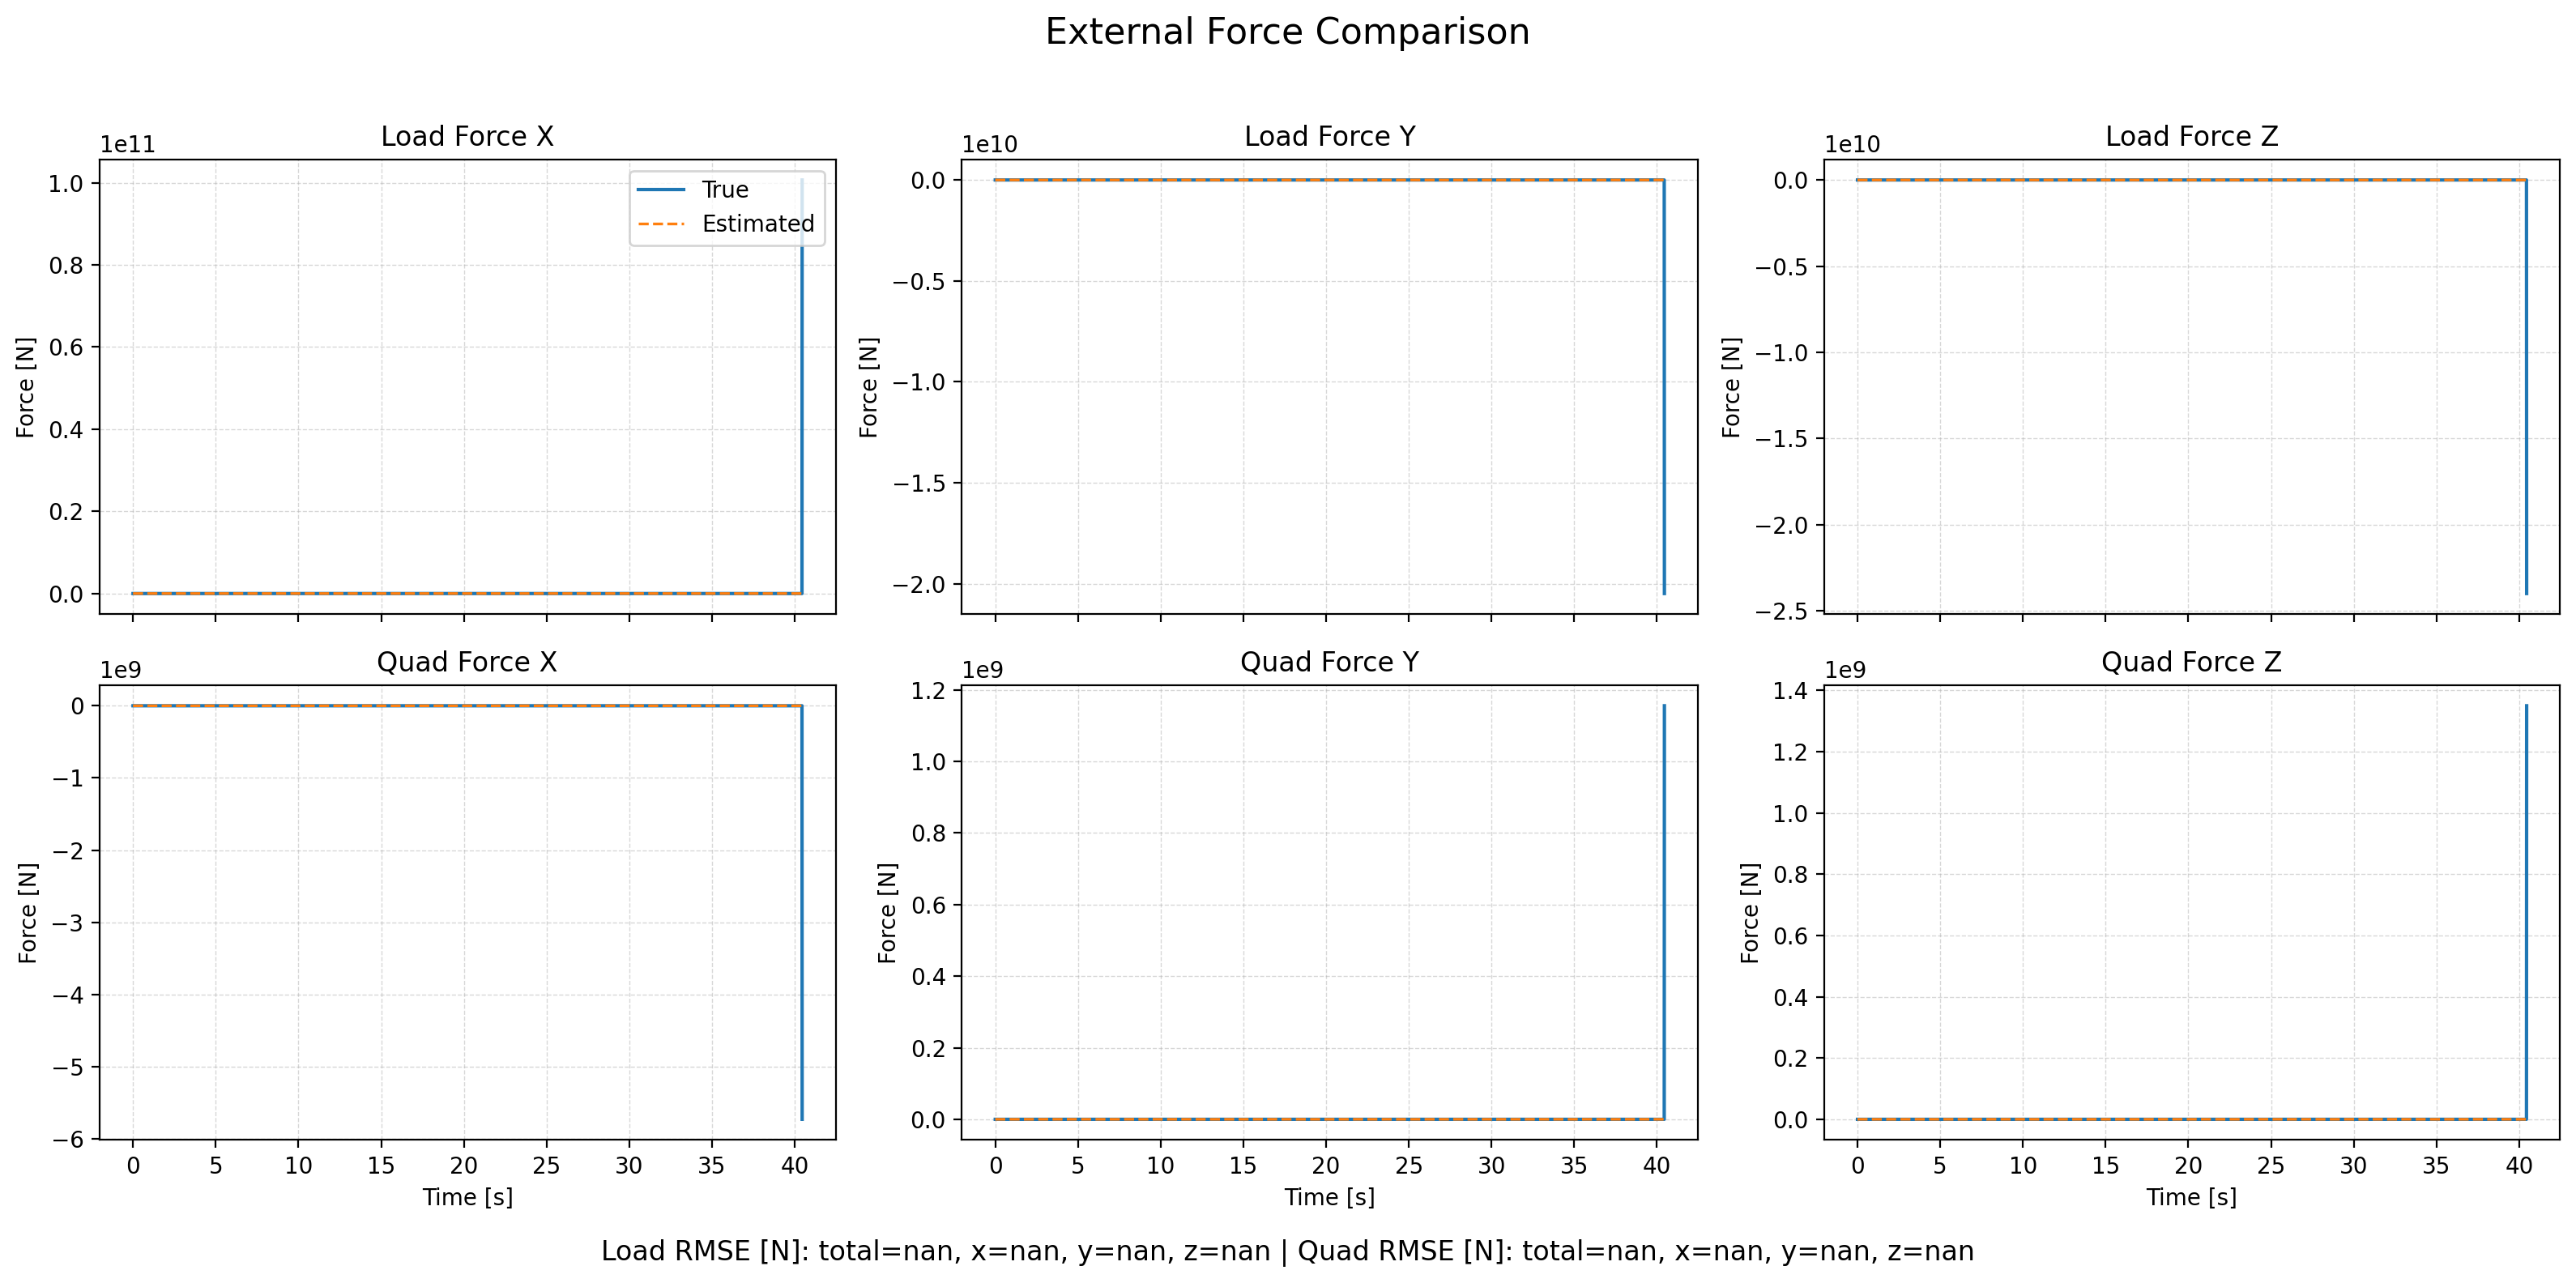

Data behind this chart, as committed beside it:
time, fl_true_x, fl_true_y, fl_true_z, fl_est_x, fl_est_y, fl_est_z, fq_true_x, fq_true_y, fq_true_z, fq_est_x, fq_est_y, fq_est_z, wind_x, wind_y, wind_z
1763898907, 0.0, 0.0, 4.64925356139793e-05, 0.0, 0.0, 0.0, 0.0, 0.0, 4.64925356139793e-05, 0.0, 0.0, 0.0001572, 0.0, 0.0, 0.0
1763898907, 0.0, 0.0, 4.6180995719970806e-05, 0.0, 0.0, 4.649207805473334e-05, 0.0, 0.0, 4.6180995719970806e-05, 0.0, 0.0, 0.0008593, 0.0, 0.0, 0.0
1763898907, 0.0, 0.0, 3.200986673300134e-05, 0.0, 0.0, 4.1900022652720325e-05, 0.0, 0.0, 3.200986673300134e-05, 0.0, 0.0, 0.002364, 0.0, 0.0, 0.0
1763898907, 0.0, 0.0, 5.151663217606212e-06, 4.158054308269423e-11, -7.459674869034447e-09, 1.820776095658626e-05, 0.0, 0.0, 5.1516632176062105e-06, 2.080531636475423e-08, 1.1596971371345266e-10, 0.005478, 0.0, 0.0, 0.0
1763898907, 1.1676186415026032e-12, -3.7635969889759696e-14, -8.84591324674249e-06, -2.3843200813399884e-07, -1.3039479926569051e-06, -6.881146896090899e-08, 2.4230487230539425e-08, -1.9232133578791677e-09, -8.845946632224123e-06, 1.8672474466824587e-05, -3.0488309674551347e-06, 0.01077, 0.0, 0.0, 0.0
1763898907, 3.279713344889049e-10, -5.457027003692178e-11, -5.013641506002551e-05, -3.4974243483320725e-06, -1.0288277290419064e-05, -3.0113360197980632e-05, 1.476007921753119e-06, -3.823613581528355e-07, -5.0159537474273704e-05, 0.0002079, -6.119690411013015e-05, 0.01752, 0.0, 0.0, 0.0
1763898907, 4.473019186226285e-09, -1.2821557918692782e-09, -7.74826644146485e-05, -1.6344015486172997e-05, -3.5145996672907925e-05, -6.480255750881813e-05, 7.8939897031804e-06, -3.489479582578461e-06, -7.795458309585531e-05, 0.0009373, -0.0003678, 0.02547, 0.0, 0.0, 0.0
1763898907, 2.5891409069958477e-08, -1.0385743318545985e-08, -0.0001037, -4.398037645163344e-05, -7.615183501240019e-05, -8.987995240829715e-05, 2.3598697786396488e-05, -1.3701401054840445e-05, -0.000107, 0.002608, -0.001246, 0.0357, 0.0, 0.0, 0.0
1763898907, 9.733694641530451e-08, -4.799142121641131e-08, -0.0001344, -8.58811313647877e-05, -0.0001279, -0.0001204, 5.384012402551673e-05, -3.532115564684695e-05, -0.0001467, 0.005451, -0.003, 0.04869, 0.0, 0.0, 0.0
1763898907, 2.3371164091467733e-07, -1.2978195615763168e-07, -0.0001382, -0.0001334, -0.0001799, -0.0001408, 9.156524497893957e-05, -6.353384314385769e-05, -0.000166, 0.009487, -0.005776, 0.06341, 0.0, 0.0, 0.0
1763898907, 4.5709187877919753e-07, -2.743381207684686e-07, -0.0001301, -0.0001742, -0.0002171, -0.0001339, 0.0001412, -0.0001024, -0.0001801, 0.01451, -0.009514, 0.07848, 0.0, 0.0, 0.0
1763898907, 8.37718178562709e-07, -5.320089743851091e-07, -0.0001287, -0.0002039, -0.0002324, -0.0001295, 0.0002164, -0.0001643, -0.0002086, 0.02019, -0.01404, 0.09292, 0.0, 0.0, 0.0
1763898907, 1.454342635388749e-06, -9.657649418774632e-07, -0.0001334, -0.0002264, -0.000228, -0.0001324, 0.0003233, -0.0002584, -0.0002511, 0.02613, -0.01915, 0.1061, 0.0, 0.0, 0.0
1763898907, 2.4370421267840555e-06, -1.6825170935774402e-06, -0.0001455, -0.0002478, -0.000208, -0.0001426, 0.0004679, -0.000396, -0.0003098, 0.03201, -0.02472, 0.1175, 0.0, 0.0, 0.0
1763898907, 3.9533251239428625e-06, -2.8302101869867793e-06, -0.0001649, -0.0002693, -0.0001749, -0.0001622, 0.0006525, -0.0005881, -0.0003854, 0.03756, -0.03061, 0.1269, 0.0, 0.0, 0.0
1763898907, 6.221166939333818e-06, -4.614744667851444e-06, -0.0001916, -0.0002891, -0.000127, -0.0001916, 0.0008775, -0.0008465, -0.0004786, 0.04253, -0.03673, 0.1342, 0.0, 0.0, 0.0
1763898907, 9.499981735220604e-06, -7.302806354110183e-06, -0.0002257, -0.0003047, -6.469027526782589e-05, -0.0002327, 0.001141, -0.001183, -0.0005893, 0.04673, -0.043, 0.1393, 0.0, 0.0, 0.0
1763898907, 1.4080172701551367e-05, -1.1223903568669155e-05, -0.000267, -0.0003112, 9.374089694858913e-06, -0.0002866, 0.00144, -0.001611, -0.0007165, 0.05005, -0.04933, 0.1423, 0.0, 0.0, 0.0
1763898907, 2.0295569814436312e-05, -1.6791288574030088e-05, -0.0003155, -0.0003064, 9.318337747794627e-05, -0.0003546, 0.001772, -0.002144, -0.0008587, 0.0524, -0.05567, 0.1436, 0.0, 0.0, 0.0
1763898907, 2.8533749481112415e-05, -2.4524419945122094e-05, -0.0003717, -0.0002928, 0.0001843, -0.0004392, 0.002133, -0.002796, -0.001015, 0.05376, -0.06198, 0.1432, 0.0, 0.0, 0.0
1763898907, 3.930081659117994e-05, -3.512603250411516e-05, -0.0004374, -0.0002705, 0.0002792, -0.0005432, 0.002521, -0.003587, -0.001184, 0.05416, -0.06828, 0.1414, 0.0, 0.0, 0.0
1763898907, 5.306976947187125e-05, -4.936665280475273e-05, -0.0005126, -0.0002337, 0.000373, -0.0006689, 0.002932, -0.004533, -0.001364, 0.05369, -0.07463, 0.1387, 0.0, 0.0, 0.0
1763898907, 7.029878470820244e-05, -6.810816477465612e-05, -0.0005969, -0.000179, 0.0004611, -0.0008167, 0.00336, -0.005651, -0.001547, 0.05246, -0.08111, 0.1353, 0.0, 0.0, 0.0
1763898907, 9.14578876084898e-05, -9.233937225941951e-05, -0.0006901, -0.0001108, 0.0005395, -0.0009867, 0.003803, -0.006956, -0.001726, 0.05057, -0.0878, 0.1312, 0.0, 0.0, 0.0
1763898907, 0.000117, -0.0001232, -0.0007916, -3.277841747327923e-05, 0.0006046, -0.001178, 0.004253, -0.008458, -0.00189, 0.04811, -0.09475, 0.1266, 0.0, 0.0, 0.0
1763898907, 0.0001475, -0.0001619, -0.0009017, 5.894222653310714e-05, 0.0006545, -0.001389, 0.0047, -0.01015, -0.002028, 0.04513, -0.102, 0.1216, 0.0, 0.0, 0.0
1763898907, 0.0001839, -0.0002106, -0.001024, 0.0001679, 0.0006832, -0.001614, 0.005133, -0.01202, -0.002135, 0.0416, -0.1093, 0.1163, 0.0, 0.0, 0.0
1763898907, 0.0002274, -0.0002718, -0.001162, 0.0002857, 0.0006771, -0.001849, 0.00554, -0.01403, -0.002206, 0.03741, -0.1165, 0.1103, 0.0, 0.0, 0.0
1763898907, 0.0002794, -0.0003487, -0.001322, 0.0004017, 0.000621, -0.002089, 0.005909, -0.01617, -0.002242, 0.03247, -0.1232, 0.1031, 0.0, 0.0, 0.0
1763898907, 0.0003416, -0.0004451, -0.001507, 0.0005171, 0.0005112, -0.002327, 0.006232, -0.0184, -0.002241, 0.02671, -0.1293, 0.09509, 0.0, 0.0, 0.0
1763898907, 0.0004156, -0.0005653, -0.001721, 0.0006376, 0.0003524, -0.002557, 0.006499, -0.02069, -0.002205, 0.02015, -0.1343, 0.08663, 0.0, 0.0, 0.0
1763898907, 0.0005028, -0.0007139, -0.001966, 0.0007616, 0.0001447, -0.002773, 0.006701, -0.02301, -0.002132, 0.01291, -0.1382, 0.07805, 0.0, 0.0, 0.0
1763898907, 0.0006043, -0.000895, -0.002241, 0.000884, -0.0001128, -0.002968, 0.006833, -0.02531, -0.002021, 0.00513, -0.1409, 0.06955, 0.0, 0.0, 0.0
1763898907, 0.0007206, -0.001113, -0.002544, 0.001002, -0.0004175, -0.003137, 0.00689, -0.02755, -0.001868, -0.003013, -0.1422, 0.06135, 0.0, 0.0, 0.0
1763898907, 0.0008527, -0.001371, -0.002874, 0.001117, -0.0007663, -0.003279, 0.006872, -0.02972, -0.001679, -0.01135, -0.142, 0.05362, 0.0, 0.0, 0.0
1763898907, 0.001001, -0.001677, -0.003231, 0.001236, -0.001157, -0.003394, 0.006779, -0.0318, -0.001459, -0.0197, -0.1405, 0.04647, 0.0, 0.0, 0.0
1763898907, 0.001167, -0.002033, -0.003612, 0.001368, -0.001588, -0.003489, 0.006614, -0.03376, -0.001215, -0.02791, -0.1374, 0.03997, 0.0, 0.0, 0.0
1763898907, 0.001352, -0.002448, -0.004021, 0.001515, -0.002061, -0.003572, 0.006379, -0.03562, -0.0009603, -0.0358, -0.1329, 0.03412, 0.0, 0.0, 0.0
1763898907, 0.001556, -0.002926, -0.004454, 0.00168, -0.002581, -0.003655, 0.006075, -0.03735, -0.0007026, -0.04324, -0.127, 0.0289, 0.0, 0.0, 0.0
1763898907, 0.001777, -0.00347, -0.004905, 0.001862, -0.003152, -0.003746, 0.005707, -0.03895, -0.0004444, -0.05011, -0.1199, 0.02425, 0.0, 0.0, 0.0
1763898907, 0.002016, -0.004084, -0.005368, 0.00206, -0.003778, -0.003852, 0.005279, -0.04042, -0.00019, -0.05633, -0.1115, 0.02009, 0.0, 0.0, 0.0
1763898907, 0.002271, -0.004769, -0.005835, 0.002277, -0.00446, -0.003976, 0.004795, -0.04174, 5.5361423888640674e-05, -0.06182, -0.102, 0.01634, 0.0, 0.0, 0.0
1763898907, 0.00254, -0.005527, -0.006299, 0.002515, -0.005201, -0.004121, 0.004259, -0.04291, 0.0002862, -0.06656, -0.09161, 0.01293, 0.0, 0.0, 0.0
1763898907, 0.002821, -0.006357, -0.00675, 0.002772, -0.006005, -0.004285, 0.003677, -0.04394, 0.0005013, -0.07055, -0.0804, 0.009774, 0.0, 0.0, 0.0
1763898907, 0.003111, -0.007257, -0.00718, 0.003044, -0.006868, -0.004462, 0.003055, -0.04481, 0.0006958, -0.07378, -0.06849, 0.006792, 0.0, 0.0, 0.0
1763898907, 0.00341, -0.008226, -0.007582, 0.003334, -0.007792, -0.004648, 0.002396, -0.04553, 0.0008635, -0.07628, -0.05602, 0.003916, 0.0, 0.0, 0.0
1763898907, 0.003712, -0.009261, -0.007946, 0.003632, -0.008777, -0.004834, 0.001705, -0.04609, 0.001001, -0.07809, -0.04317, 0.001108, 0.0, 0.0, 0.0
1763898907, 0.004017, -0.01036, -0.008265, 0.003927, -0.009823, -0.005007, 0.0009869, -0.0465, 0.001107, -0.07924, -0.03016, -0.001659, 0.0, 0.0, 0.0
1763898907, 0.004321, -0.01151, -0.00853, 0.004215, -0.01092, -0.005154, 0.0002467, -0.04675, 0.001178, -0.07977, -0.01719, -0.004423, 0.0, 0.0, 0.0
1763898907, 0.004621, -0.01271, -0.008735, 0.004485, -0.01208, -0.005263, -0.0005124, -0.04686, 0.001212, -0.0797, -0.004498, -0.007226, 0.0, 0.0, 0.0
1763898907, 0.004915, -0.01396, -0.008872, 0.004723, -0.01329, -0.005326, -0.001286, -0.04681, 0.001208, -0.07892, 0.007692, -0.01009, 0.0, 0.0, 0.0
1763898907, 0.0052, -0.01524, -0.008937, 0.004925, -0.01454, -0.005334, -0.00207, -0.04661, 0.001166, -0.07793, 0.01921, -0.01303, 0.0, 0.0, 0.0
1763898907, 0.005471, -0.01654, -0.008915, 0.005087, -0.01582, -0.005273, -0.002856, -0.04628, 0.001104, -0.0763, 0.02986, -0.01603, 0.0, 0.0, 0.0
1763898907, 0.005728, -0.01786, -0.008805, 0.005211, -0.01714, -0.00514, -0.003635, -0.04581, 0.001025, -0.07425, 0.03949, -0.01909, 0.0, 0.0, 0.0
1763898907, 0.005968, -0.01918, -0.008603, 0.005291, -0.01846, -0.004917, -0.004402, -0.04523, 0.0009388, -0.07179, 0.04796, -0.02219, 0.0, 0.0, 0.0
1763898907, 0.006195, -0.02053, -0.008323, 0.005327, -0.01981, -0.004617, -0.005159, -0.04454, 0.0008203, -0.06898, 0.05519, -0.02535, 0.0, 0.0, 0.0
1763898907, 0.006408, -0.02189, -0.007969, 0.005319, -0.0212, -0.004246, -0.005904, -0.04375, 0.0006683, -0.06587, 0.0611, -0.02857, 0.0, 0.0, 0.0
1763898907, 0.006607, -0.02327, -0.00754, 0.005264, -0.02263, -0.003803, -0.006632, -0.04286, 0.0004913, -0.06251, 0.06569, -0.03184, 0.0, 0.0, 0.0
1763898907, 0.006791, -0.02467, -0.007036, 0.005151, -0.02409, -0.003283, -0.007337, -0.04188, 0.0002991, -0.05892, 0.06894, -0.03508, 0.0, 0.0, 0.0
1763898907, 0.00696, -0.02608, -0.006459, 0.004973, -0.02559, -0.002685, -0.008016, -0.04084, 9.71575514823954e-05, -0.05516, 0.0709, -0.03822, 0.0, 0.0, 0.0
... 4,247 more rows
